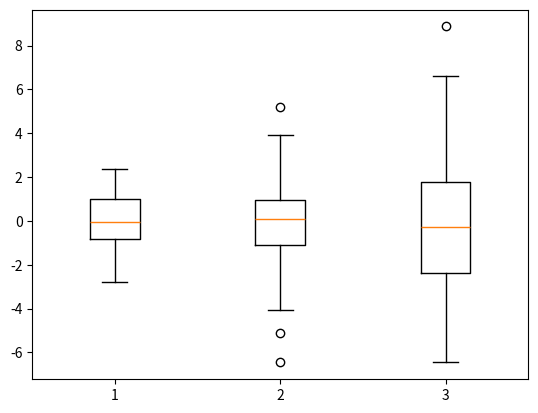

Here is the Python script that generated this plot:
import numpy as np
import matplotlib.pyplot as plt

if __name__ == '__main__':
    np.random.seed(123) # 设置随机种子
    data = [np.random.normal(0, std, 100) for std in range(1, 4)] # 生成三个正态分布数据
    plt.boxplot(data, labels=['1', '2', '3']) # 使用boxplot()函数绘制箱线图，并设置标签
    plt.show() # 显示图表